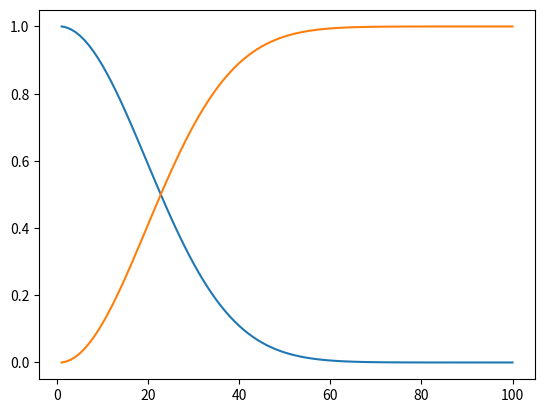

Python code for this plot:
import math
import matplotlib.pyplot as plt

n = 365
k_max = 101

k = range(1, k_max) 


prob = []
prob_complement = []
k_values = []

def run_permutation(k):
	numerator = math.prod(range(n, n-k, -1))
	denominator = n**k

	prob.append(numerator/denominator)
	prob_complement.append(1 - (numerator/denominator))
	k_values.append(k)

for x in k:
	run_permutation(x)


plt.plot(k_values, prob)
plt.plot(k_values, prob_complement)
plt.show()


